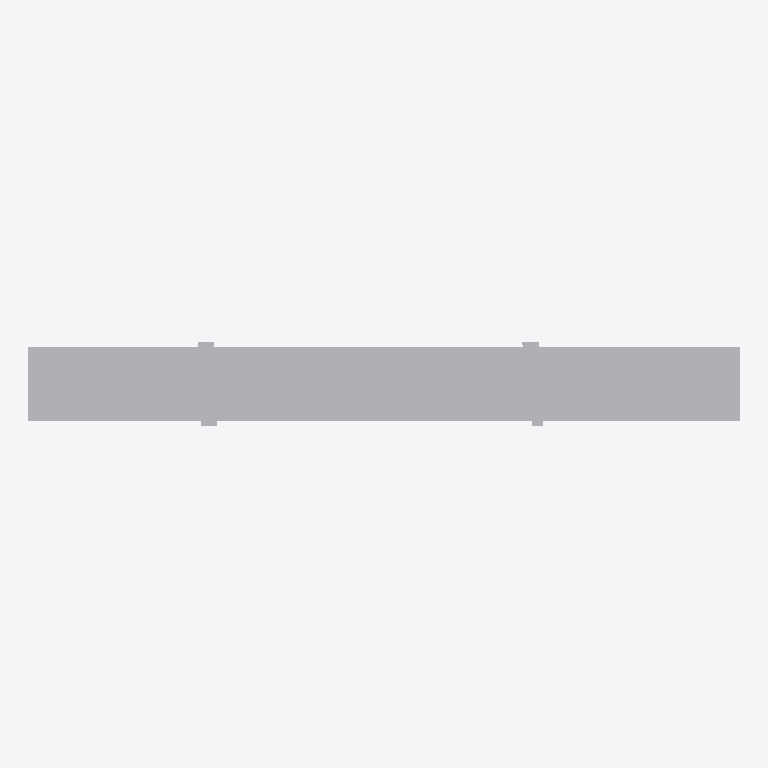
Plan cut of the same IFC building model at storey 'Basis 555,10' (level 0.00 m, cut at 1.40 m), seen from above with north up, elements coloured by IFC class (only those large enough to see are counted): 4 other elements (light grey). Cut surfaces are drawn darker.
Extent 129.4 m × 15.3 m × 11.1 m (x, y, z). Storeys (1): Basis 555,10 at 0.00 m. Elements (7): 7 IfcBuildingElementProxy.

HEADER;
FILE_DESCRIPTION(('ViewDefinition [ReferenceView_V1.2]'),'2;1');
FILE_NAME('','2022-01-18T18:13:35',(''),(''),'The EXPRESS Data Manager Version 5.02.0100.07 : ','20210420_1515(x64) - Exporter 20.2.1.0 - Alterna','');
FILE_SCHEMA(('IFC4'));
ENDSEC;
DATA;
#122=IFCPROJECT('19maz4dbb6vwWH8WrAvtE_',#42,'',$,$,'','',(#113),#108);
#154=IFCSITE('19maz4dbb6vwWH8WrAvtEy',#42,'Default',$,$,#153,$,$,.ELEMENT.,(42,24,53,508911),(-71,-15,-29,-58837),0.0,$,$);
#137=IFCBUILDING('19maz4dbb6vwWH8WrAvtE$',#42,'',$,$,#33,$,'',.ELEMENT.,$,$,#133);
#150=IFCBUILDINGSTOREY('19maz4dbb6vwWH8Wsr68h1',#42,'Basis 555,10',$,'Ebene:Ebene 1',#148,$,'Basis 555,10',.ELEMENT.,0.0);
#12402=IFCBUILDINGELEMENTPROXY('2$Fe13_5KHx8$xl1UuLOJe',$,'Rechts','BoundingBox',$,#12382,#12401,$,$);
#12376=IFCBUILDINGELEMENTPROXY('2uoZkn_5KHx91Jl1UuLOJe',$,'Gesamt','BoundingBox',$,#12356,#12375,$,$);
#12455=IFCBUILDINGELEMENTPROXY('31gEZH_5KHx9JUl1UuLOJe',$,'AnfangDesBauwerks','BoundingBox',$,#12434,#12454,$,$);
#12486=IFCBUILDINGELEMENTPROXY('348IZI_5KHxA3zl1UuLOJe',$,'EndeDesBauwerks','BoundingBox',$,#12461,#12485,$,$);
ENDSEC;
